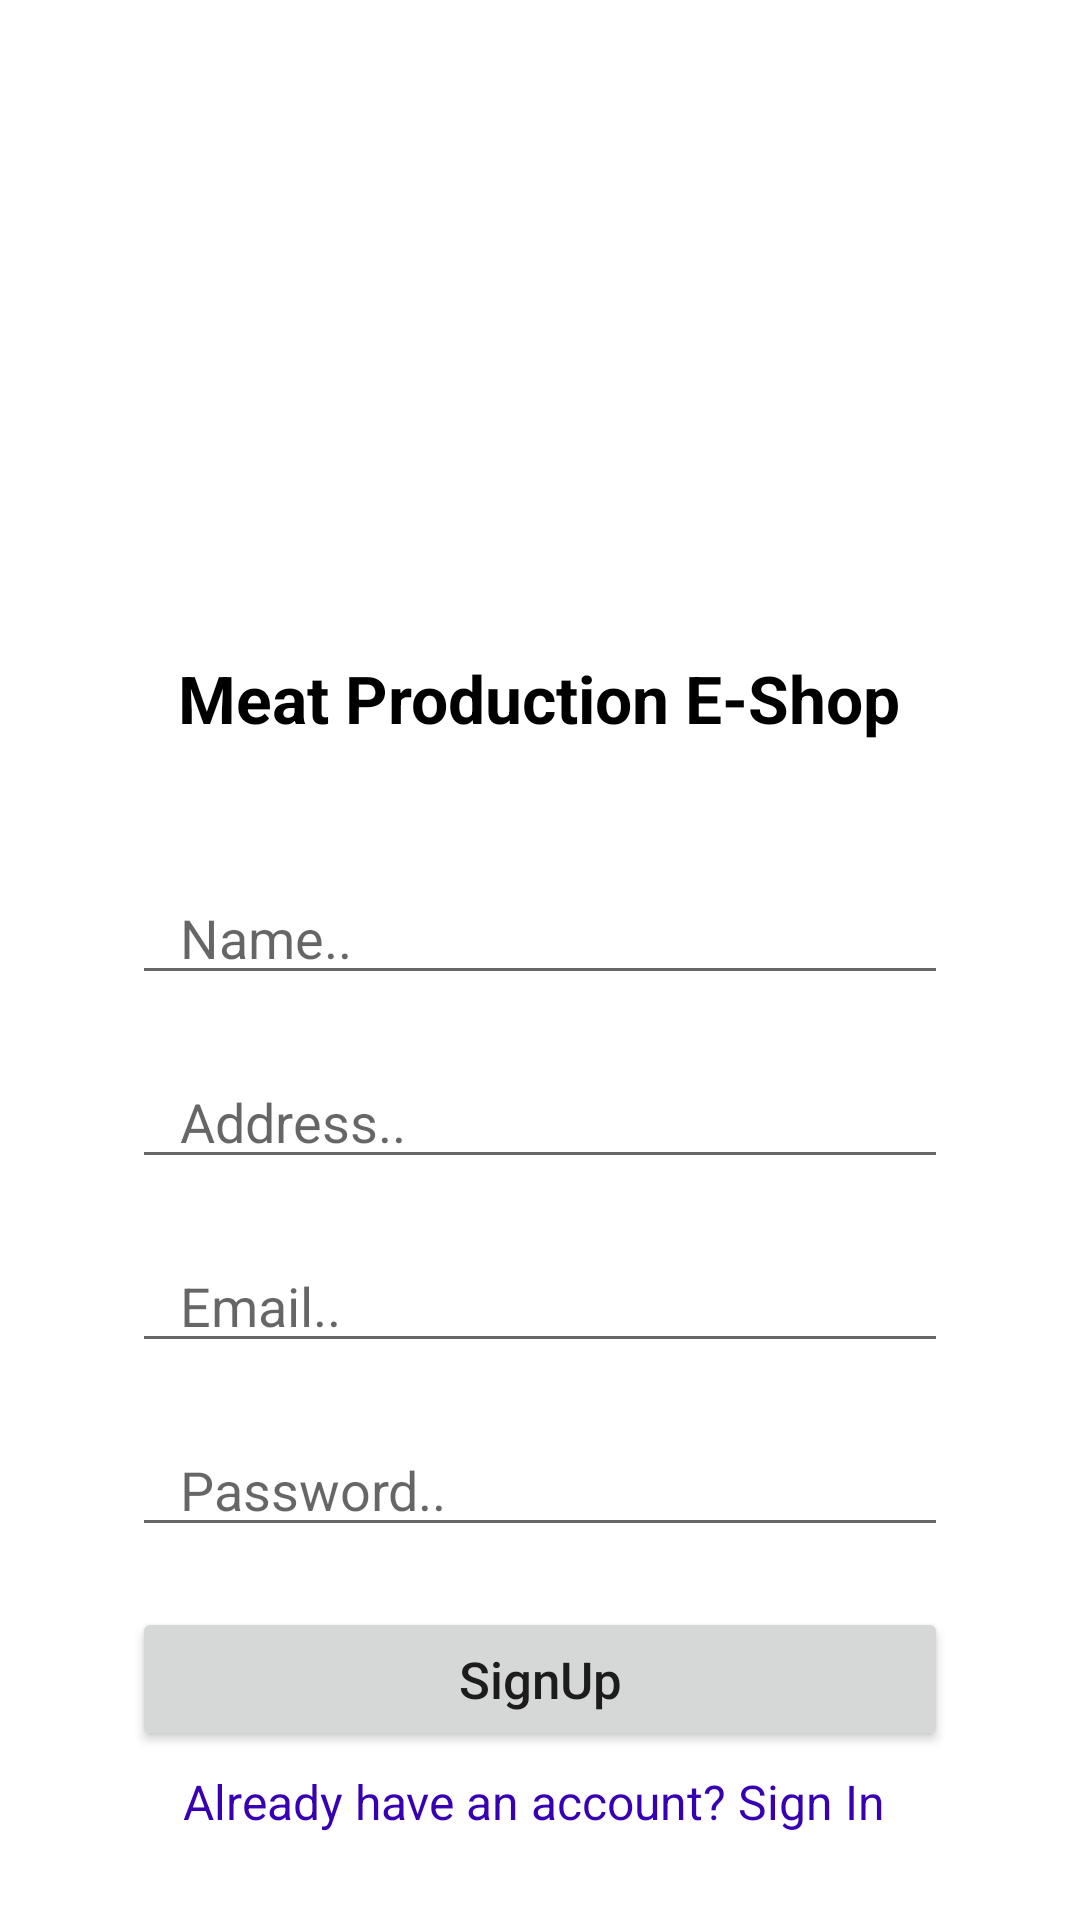

The Android layout XML behind this screen, and the referenced resources:
<!-- AndroidManifest.xml: application theme Theme.MeatShop -->
<!-- res/layout/activity_sign_up.xml -->
<?xml version="1.0" encoding="utf-8"?>
<ScrollView xmlns:android="http://schemas.android.com/apk/res/android"
    xmlns:tools="http://schemas.android.com/tools"
    android:layout_width="match_parent"
    android:layout_height="match_parent"
    tools:context=".activities.consumer.SignUpActivity">
<RelativeLayout
    android:layout_width="match_parent"
    android:layout_height="wrap_content">

    <ImageView
        android:id="@+id/logo"
        android:layout_width="150dp"
        android:layout_height="160dp"
        android:layout_centerHorizontal="true"
        android:layout_marginTop="50dp"
        android:padding="4dp"
        android:src="@drawable/logo" />

    <TextView
        android:id="@+id/title"
        android:layout_width="wrap_content"
        android:layout_height="wrap_content"
        android:layout_below="@id/logo"
        android:layout_centerHorizontal="true"
        android:paddingVertical="8dp"
        android:text="Meat Production E-Shop"
        android:textColor="@color/black"
        android:textSize="22sp"
        android:textStyle="bold" />

    <EditText
        android:id="@+id/name"
        android:layout_width="match_parent"
        android:layout_height="wrap_content"
        android:layout_below="@id/title"
        android:layout_marginHorizontal="44dp"
        android:layout_marginTop="35dp"
        android:hint="Name.."
        android:inputType="text"
        android:paddingHorizontal="16dp" />

    <EditText
        android:id="@+id/address"
        android:layout_width="match_parent"
        android:layout_height="wrap_content"
        android:layout_below="@id/name"
        android:layout_marginHorizontal="44dp"
        android:layout_marginTop="20dp"
        android:hint="Address.."
        android:inputType="text"
        android:paddingHorizontal="16dp" />

    <EditText
        android:id="@+id/email"
        android:layout_width="match_parent"
        android:layout_height="wrap_content"
        android:layout_below="@id/address"
        android:layout_marginHorizontal="44dp"
        android:layout_marginTop="20dp"
        android:hint="Email.."
        android:inputType="textEmailAddress"
        android:paddingHorizontal="16dp" />

    <EditText
        android:id="@+id/pass"
        android:layout_width="match_parent"
        android:layout_height="wrap_content"
        android:layout_below="@id/email"
        android:layout_marginHorizontal="44dp"
        android:layout_marginTop="20dp"
        android:hint="Password.."
        android:inputType="textPassword"
        android:paddingHorizontal="16dp" />

    <Button
        android:id="@+id/btn"
        android:layout_width="match_parent"
        android:layout_height="wrap_content"
        android:layout_below="@id/pass"
        android:layout_marginHorizontal="44dp"
        android:layout_marginTop="20dp"
        android:paddingHorizontal="16dp"
        android:paddingVertical="10dp"
        android:text="SignUp"
        android:textAllCaps="false"
        android:textSize="17sp" />

    <TextView
        android:id="@+id/old_user"
        android:layout_width="wrap_content"
        android:layout_height="wrap_content"
        android:layout_marginHorizontal="44dp"
        android:text="Already have an account? Sign In "
        android:layout_below="@id/btn"
        android:padding="2dp"
        android:layout_marginTop="4dp"
        android:layout_centerHorizontal="true"
        android:textSize="16sp"
        android:textColor="@color/design_default_color_primary_dark"/>


</RelativeLayout>

</ScrollView>
<!-- resources referenced by this layout -->
<resources>
  <style name="Theme.MeatShop" parent="Theme.MaterialComponents.DayNight.DarkActionBar">
          
          <item name="colorPrimary">@color/purple_500</item>
          <item name="colorPrimaryVariant">@color/purple_700</item>
          <item name="colorOnPrimary">@color/white</item>
          
          <item name="colorSecondary">@color/teal_200</item>
          <item name="colorSecondaryVariant">@color/teal_700</item>
          <item name="colorOnSecondary">@color/black</item>
          
          <item name="android:statusBarColor" tools:targetApi="l">?attr/colorPrimaryVariant</item>
          
      </style>
  <!-- not gathered from this repository: default colours our renderer supplied (Android Studio template values) -->
  <color name="purple_500">#FF6200EE</color>
  <color name="purple_700">#FF3700B3</color>
  <color name="teal_200">#FF03DAC5</color>
  <color name="teal_700">#FF018786</color>
  <color name="black">#FF000000</color>
  <color name="white">#FFFFFFFF</color>
</resources>
